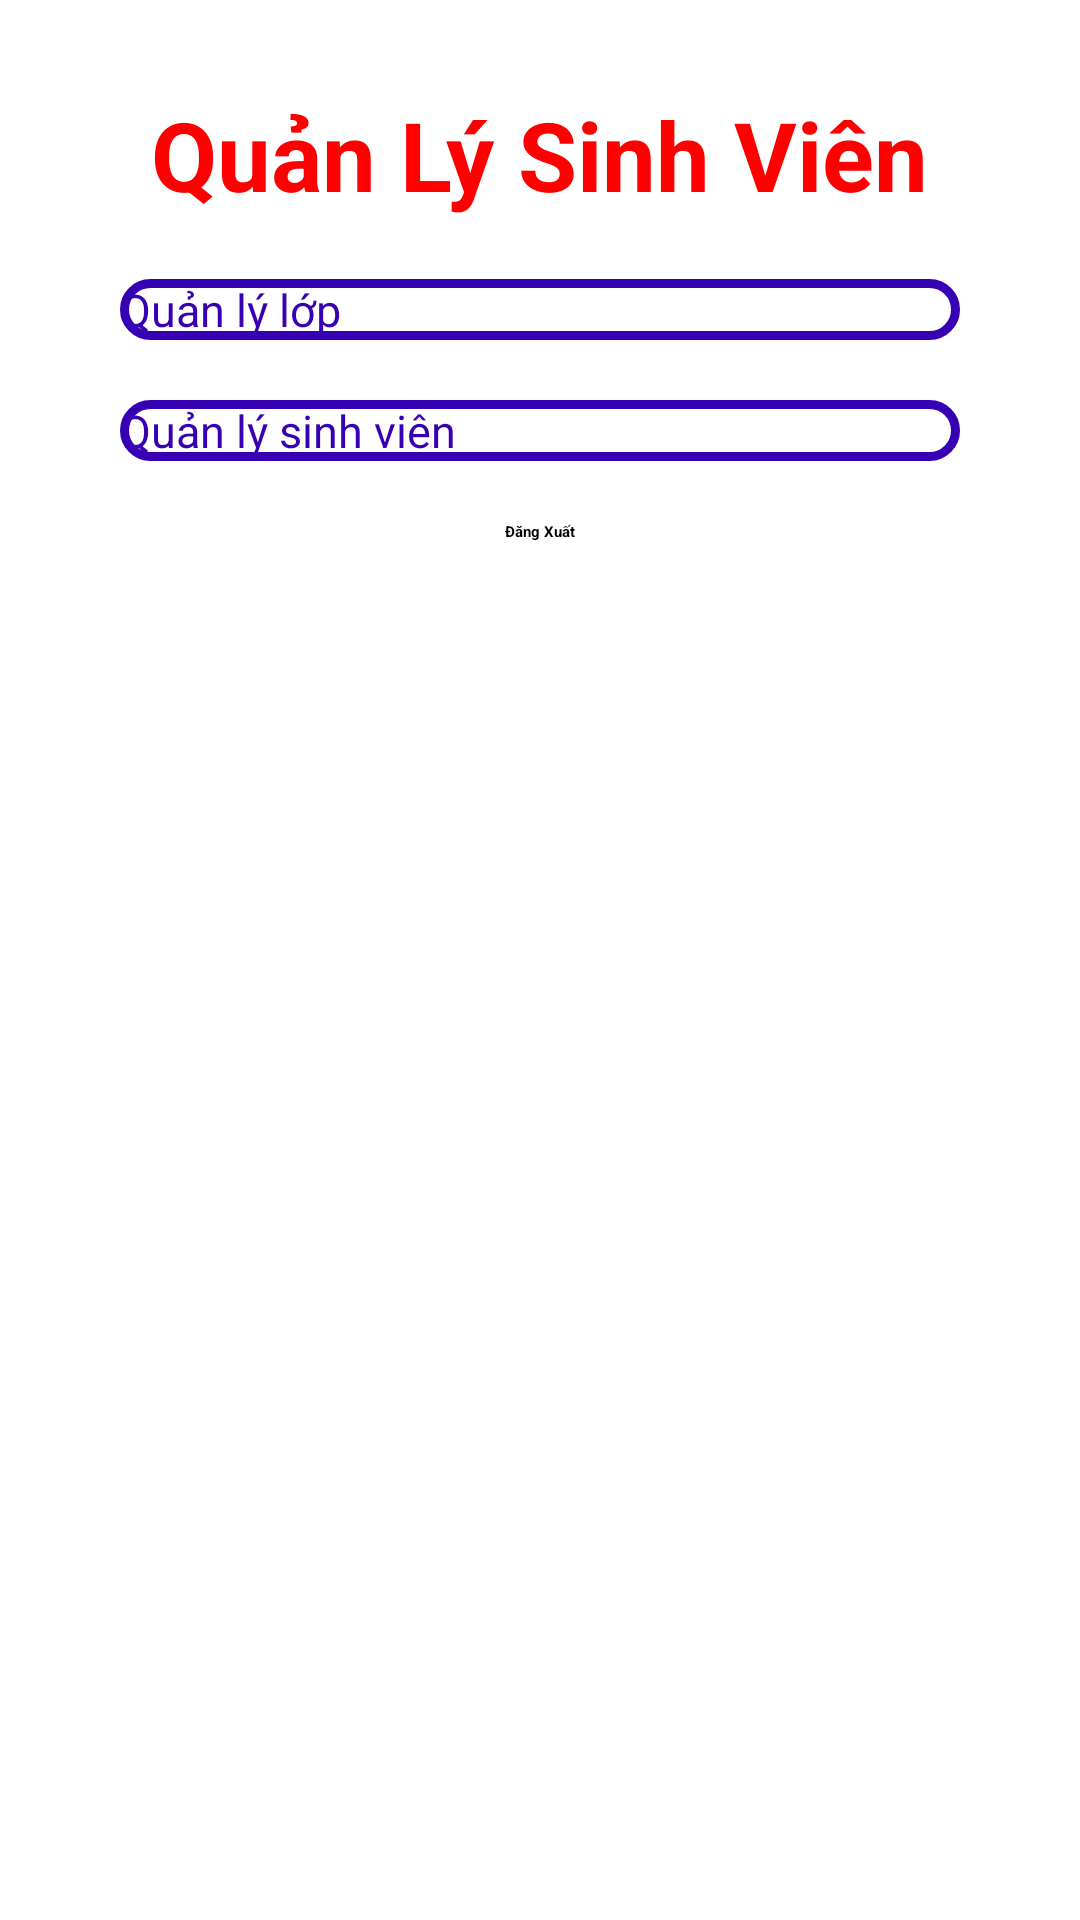

Here is an Android app screen rendered from its layout file. Give the layout XML and the strings, colors and styles it references.
<!-- AndroidManifest.xml: application theme Theme.UserProfile -->
<!-- res/layout/activity_quanlysv.xml -->
<?xml version="1.0" encoding="utf-8"?>
<LinearLayout xmlns:android="http://schemas.android.com/apk/res/android"
    xmlns:app="http://schemas.android.com/apk/res-auto"
    xmlns:tools="http://schemas.android.com/tools"
    android:layout_width="match_parent"
    android:layout_height="match_parent"
    android:orientation="vertical"
    tools:context=".Quanlysv">

    <LinearLayout
        android:layout_width="match_parent"
        android:layout_height="wrap_content"
        android:orientation="vertical"
        android:gravity="center"
        android:layout_marginTop="30dp">
        <TextView
            android:layout_width="wrap_content"
            android:layout_height="wrap_content"
            android:text="Quản Lý Sinh Viên"
            android:textColor="#FF0000"
            android:textStyle="bold"
            android:textSize="32dp"
            />

        <Button
            android:id="@+id/qllop"
            android:layout_width="match_parent"
            android:layout_height="wrap_content"
            android:layout_marginTop="20dp"
            android:background="@drawable/round_border"
            android:text="Quản lý lớp"
            android:textColor="@color/purple_700"
            android:textSize="15dp"
            android:transitionName="transition_listview"
            android:layout_marginStart="40dp"
            android:layout_marginEnd="40dp"/>

        <Button
            android:id="@+id/qlsv"
            android:layout_width="match_parent"
            android:layout_height="wrap_content"
            android:layout_marginTop="20dp"
            android:background="@drawable/round_border"
            android:text="Quản lý sinh viên"
            android:textColor="@color/purple_700"
            android:textSize="15dp"
            android:transitionName="transition_listview"
            android:layout_marginStart="40dp"
            android:layout_marginEnd="40dp"/>
        <Button
            android:id="@+id/dx"
            android:layout_width="wrap_content"
            android:layout_height="wrap_content"
            android:text="Đăng Xuất"
            android:textStyle="bold"
            android:textAllCaps="false"
            android:backgroundTint="@color/purple_700"
            android:layout_marginTop="20dp"/>
    </LinearLayout>


</LinearLayout>
<!-- resources referenced by this layout -->
<resources>
  <!-- drawable round_border (drawable-v24) -->
  <?xml version="1.0" encoding="utf-8"?>
  <layer-list xmlns:android="http://schemas.android.com/apk/res/android">
      
      <item>
          <shape android:shape="rectangle">
              <stroke android:color="@color/purple_700"
                  android:width="3dp"
                  />
              <corners
                  android:radius="15dp" />
  
          </shape>
      </item>
  </layer-list>
  <!-- not gathered from this repository: default colours our renderer supplied (Android Studio template values) -->
  <color name="purple_700">#FF3700B3</color>
</resources>
